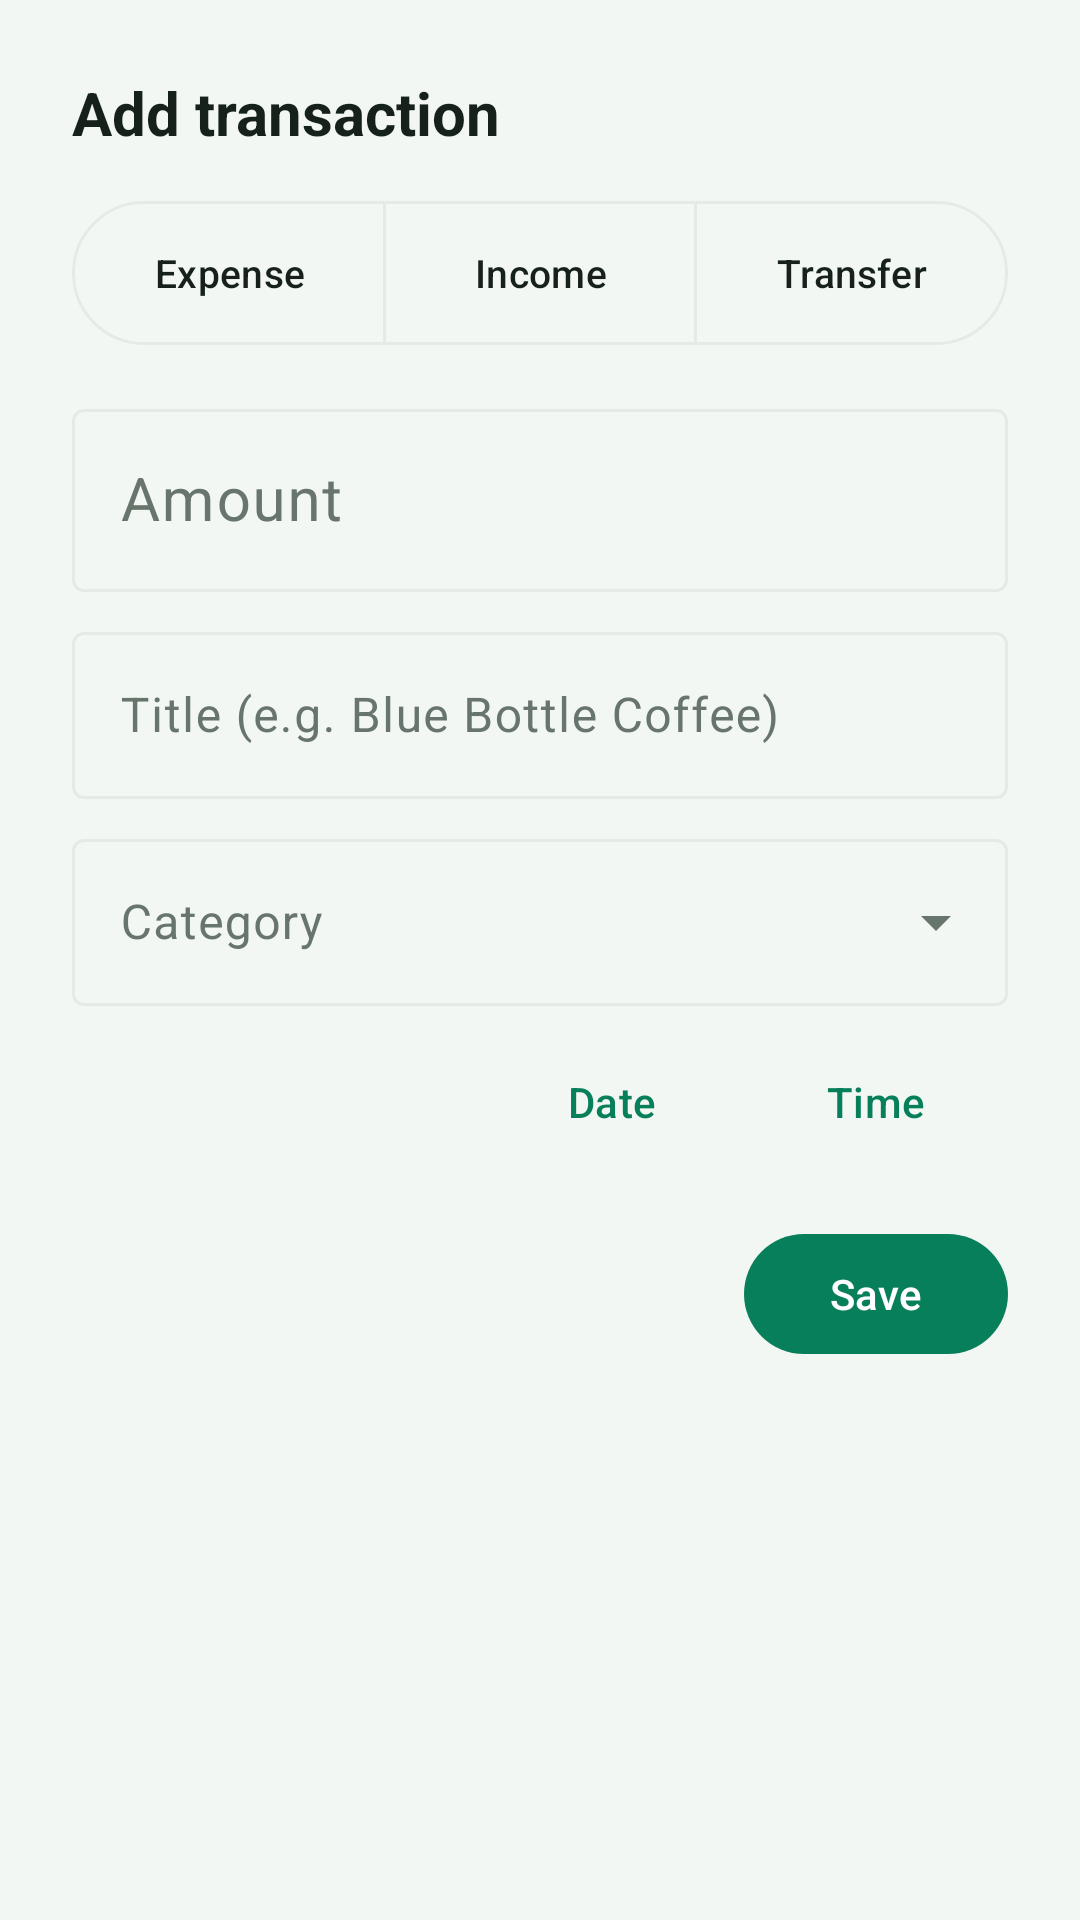

Android layout source for this screen:
<!-- AndroidManifest.xml: application theme Theme.CalExpenses -->
<!-- res/layout/sheet_expense.xml -->
<?xml version="1.0" encoding="utf-8"?>
<ScrollView xmlns:android="http://schemas.android.com/apk/res/android"
    xmlns:app="http://schemas.android.com/apk/res-auto"
    android:layout_width="match_parent" android:layout_height="wrap_content">
    <LinearLayout android:layout_width="match_parent" android:layout_height="wrap_content"
        android:orientation="vertical" android:padding="@dimen/space_3">

        <TextView android:id="@+id/tvTitle" android:layout_width="wrap_content"
            android:layout_height="wrap_content" android:text="Add transaction"
            android:textColor="@color/text_primary" android:textSize="20sp" android:textStyle="bold" />

        <com.google.android.material.button.MaterialButtonToggleGroup
            android:id="@+id/toggleType" android:layout_width="match_parent"
            android:layout_height="wrap_content" android:layout_marginTop="@dimen/space_2"
            app:singleSelection="true" app:selectionRequired="true">
            <com.google.android.material.button.MaterialButton android:id="@+id/btnExpense"
                style="@style/Widget.Material3.Button.OutlinedButton"
                android:layout_width="0dp" android:layout_height="wrap_content"
                android:layout_weight="1" android:text="Expense" android:insetTop="0dp"
                android:insetBottom="0dp" android:textSize="13sp" />
            <com.google.android.material.button.MaterialButton android:id="@+id/btnIncome"
                style="@style/Widget.Material3.Button.OutlinedButton"
                android:layout_width="0dp" android:layout_height="wrap_content"
                android:layout_weight="1" android:text="Income" android:insetTop="0dp"
                android:insetBottom="0dp" android:textSize="13sp" />
            <com.google.android.material.button.MaterialButton android:id="@+id/btnTransfer"
                style="@style/Widget.Material3.Button.OutlinedButton"
                android:layout_width="0dp" android:layout_height="wrap_content"
                android:layout_weight="1" android:text="Transfer" android:insetTop="0dp"
                android:insetBottom="0dp" android:textSize="13sp" />
        </com.google.android.material.button.MaterialButtonToggleGroup>

        <com.google.android.material.textfield.TextInputLayout
            style="@style/Widget.Material3.TextInputLayout.OutlinedBox"
            android:layout_width="match_parent" android:layout_height="wrap_content"
            android:layout_marginTop="@dimen/space_2" android:hint="Amount">
            <com.google.android.material.textfield.TextInputEditText
                android:id="@+id/etAmount" android:layout_width="match_parent"
                android:layout_height="wrap_content" android:inputType="numberDecimal"
                android:textSize="20sp" />
        </com.google.android.material.textfield.TextInputLayout>

        <com.google.android.material.textfield.TextInputLayout
            style="@style/Widget.Material3.TextInputLayout.OutlinedBox"
            android:layout_width="match_parent" android:layout_height="wrap_content"
            android:layout_marginTop="@dimen/space_1" android:hint="Title (e.g. Blue Bottle Coffee)">
            <com.google.android.material.textfield.TextInputEditText
                android:id="@+id/etNote" android:layout_width="match_parent"
                android:layout_height="wrap_content" android:inputType="text" android:maxLines="1" />
        </com.google.android.material.textfield.TextInputLayout>

        <com.google.android.material.textfield.TextInputLayout
            style="@style/Widget.Material3.TextInputLayout.OutlinedBox.ExposedDropdownMenu"
            android:layout_width="match_parent" android:layout_height="wrap_content"
            android:layout_marginTop="@dimen/space_1" android:hint="Category">
            <AutoCompleteTextView android:id="@+id/actCategory"
                android:layout_width="match_parent" android:layout_height="wrap_content"
                android:inputType="none" />
        </com.google.android.material.textfield.TextInputLayout>

        <LinearLayout android:layout_width="match_parent" android:layout_height="wrap_content"
            android:orientation="horizontal" android:gravity="center_vertical"
            android:layout_marginTop="@dimen/space_1">
            <TextView android:id="@+id/tvDate" android:layout_width="0dp"
                android:layout_height="wrap_content" android:layout_weight="1"
                android:textColor="@color/text_primary" android:textSize="14sp" />
            <com.google.android.material.button.MaterialButton android:id="@+id/btnPickDate"
                style="@style/Widget.Material3.Button.TextButton"
                android:layout_width="wrap_content" android:layout_height="wrap_content"
                android:text="Date" android:insetTop="0dp" android:insetBottom="0dp" />
            <com.google.android.material.button.MaterialButton android:id="@+id/btnPickTime"
                style="@style/Widget.Material3.Button.TextButton"
                android:layout_width="wrap_content" android:layout_height="wrap_content"
                android:text="Time" android:insetTop="0dp" android:insetBottom="0dp" />
        </LinearLayout>

        <LinearLayout android:layout_width="match_parent" android:layout_height="wrap_content"
            android:orientation="horizontal" android:gravity="center_vertical"
            android:layout_marginTop="@dimen/space_2">
            <com.google.android.material.button.MaterialButton android:id="@+id/btnDelete"
                style="@style/Widget.Material3.Button.TextButton"
                android:layout_width="wrap_content" android:layout_height="wrap_content"
                android:text="@string/delete" android:textColor="@color/danger"
                android:visibility="gone" />
            <Space android:layout_width="0dp" android:layout_height="1dp" android:layout_weight="1" />
            <com.google.android.material.button.MaterialButton android:id="@+id/btnSave"
                android:layout_width="wrap_content" android:layout_height="wrap_content"
                android:text="@string/save" />
        </LinearLayout>
    </LinearLayout>
</ScrollView>
<!-- resources referenced by this layout -->
<resources>
  <color name="danger">#FFC45A43</color>
  <color name="text_primary">#FF17211C</color>
  <dimen name="space_1">8dp</dimen>
  <dimen name="space_2">16dp</dimen>
  <dimen name="space_3">24dp</dimen>
  <string name="delete">Delete</string>
  <string name="save">Save</string>
  <style name="Theme.CalExpenses" parent="Theme.Material3.DayNight.NoActionBar">
          <item name="colorPrimary">@color/accent</item>
          <item name="colorOnPrimary">@color/on_accent</item>
          <item name="colorPrimaryContainer">@color/accent_dim</item>
          <item name="colorOnPrimaryContainer">@color/on_accent</item>
          <item name="colorSecondary">@color/accent_cyan</item>
          <item name="colorOnSecondary">@color/on_accent</item>
          <item name="android:colorBackground">@color/bg</item>
          <item name="colorSurface">@color/surface</item>
          <item name="colorSurfaceVariant">@color/surface2</item>
          <item name="colorOnSurface">@color/text_primary</item>
          <item name="colorOnSurfaceVariant">@color/text_secondary</item>
          <item name="colorOutline">@color/outline</item>
          <item name="android:statusBarColor">@color/bg</item>
          <item name="android:navigationBarColor">@color/bg</item>
          <item name="android:windowBackground">@color/bg</item>
          <item name="android:textColorPrimary">@color/text_primary</item>
          <item name="android:textColorSecondary">@color/text_secondary</item>
      </style>
  <color name="accent">#FF087F5B</color>
  <color name="on_accent">#FFFFFFFF</color>
  <color name="accent_dim">#FF075E45</color>
  <color name="accent_cyan">#FF3B82B8</color>
  <color name="bg">#FFF3F7F3</color>
  <color name="surface">#FFFFFFFF</color>
  <color name="surface2">#FFF7FAF7</color>
  <color name="text_secondary">#FF68756D</color>
  <color name="outline">#FFE4EBE5</color>
</resources>
